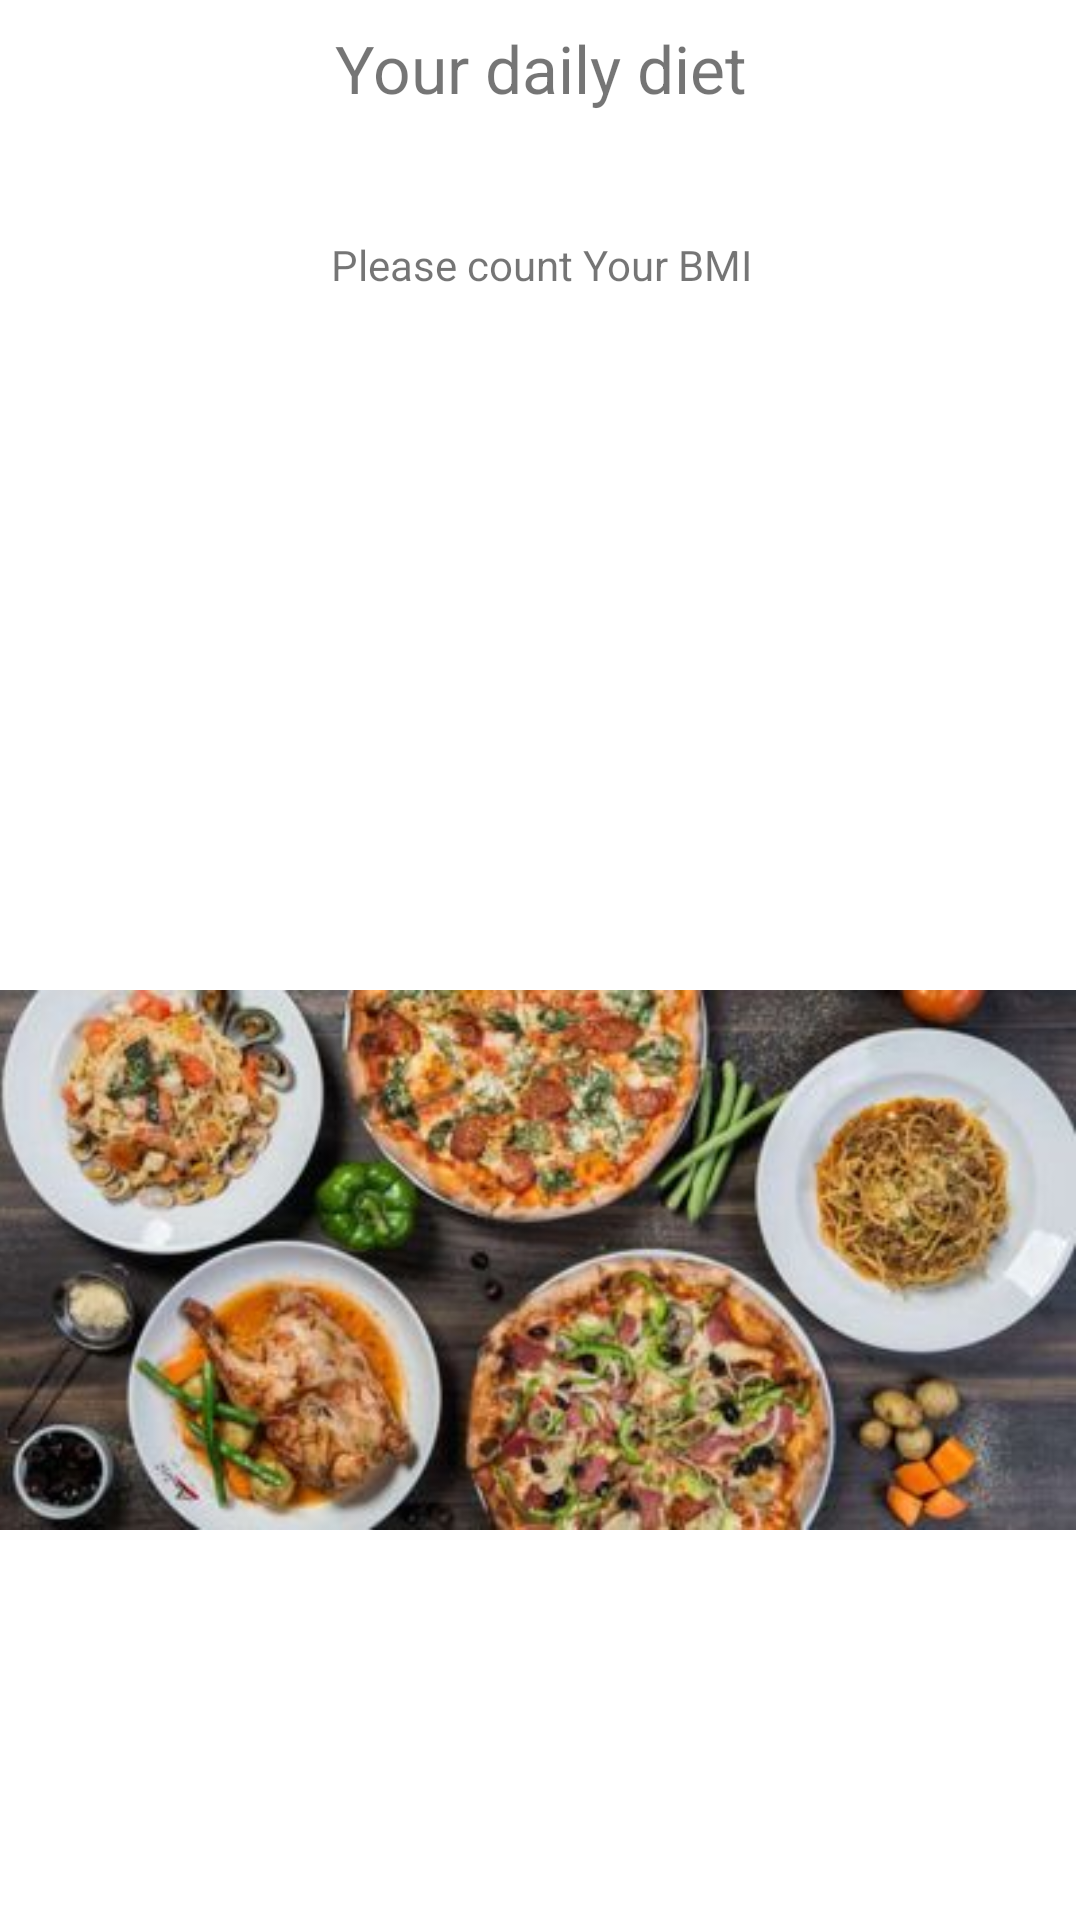

The Android layout XML behind this screen, and the referenced resources:
<!-- AndroidManifest.xml: application theme Theme.KotlinBmi -->
<!-- res/layout/fragment_dashboard.xml -->
<?xml version="1.0" encoding="utf-8"?>
<androidx.constraintlayout.widget.ConstraintLayout xmlns:android="http://schemas.android.com/apk/res/android"
    xmlns:app="http://schemas.android.com/apk/res-auto"
    xmlns:tools="http://schemas.android.com/tools"
    android:layout_width="match_parent"
    android:layout_height="match_parent"
    tools:context=".ui.dashboard.DashboardFragment">

    <TextView
        android:id="@+id/text_dashboard"
        android:layout_width="match_parent"
        android:layout_height="wrap_content"
        android:layout_marginStart="8dp"
        android:layout_marginTop="8dp"
        android:layout_marginEnd="8dp"
        android:text="Your daily diet"
        android:textAlignment="center"
        android:textSize="22sp"
        app:layout_constraintBottom_toBottomOf="parent"
        app:layout_constraintEnd_toEndOf="parent"
        app:layout_constraintHorizontal_bias="0.0"
        app:layout_constraintStart_toStartOf="parent"
        app:layout_constraintTop_toTopOf="parent"
        app:layout_constraintVertical_bias="0.0" />

    <TextView
        android:id="@+id/diet"
        android:layout_width="389dp"
        android:layout_height="278dp"
        android:layout_marginStart="8dp"
        android:layout_marginTop="8dp"
        android:layout_marginEnd="8dp"
        android:text="Please count Your BMI"
        android:textAlignment="center"
        android:textSize="14sp"
        app:layout_constraintBottom_toBottomOf="parent"
        app:layout_constraintEnd_toEndOf="parent"
        app:layout_constraintStart_toStartOf="parent"
        app:layout_constraintTop_toTopOf="parent"
        app:layout_constraintVertical_bias="0.2" />

    <ImageView
        android:id="@+id/diet_photo"
        android:layout_width="wrap_content"
        android:layout_height="wrap_content"
        android:layout_marginStart="8dp"
        android:layout_marginEnd="8dp"
        android:layout_marginBottom="120dp"
        android:src="@drawable/normal"
        android:text="Your daily diet"
        android:textAlignment="center"
        app:layout_constraintBottom_toBottomOf="parent"
        app:layout_constraintEnd_toEndOf="parent"
        app:layout_constraintHorizontal_bias="0.6"
        app:layout_constraintStart_toStartOf="parent" />
</androidx.constraintlayout.widget.ConstraintLayout>
<!-- resources referenced by this layout -->
<resources>
  <!-- drawable normal: jpg bitmap (drawable, 39613 bytes) -->
  <style name="Theme.KotlinBmi" parent="Theme.MaterialComponents.DayNight.DarkActionBar">
          
          <item name="colorPrimary">@color/purple_500</item>
          <item name="colorPrimaryVariant">@color/purple_700</item>
          <item name="colorOnPrimary">@color/white</item>
          
          <item name="colorSecondary">@color/teal_200</item>
          <item name="colorSecondaryVariant">@color/teal_700</item>
          <item name="colorOnSecondary">@color/black</item>
          
          <item name="android:statusBarColor" tools:targetApi="l">?attr/colorPrimaryVariant</item>
          
      </style>
  <!-- not gathered from this repository: default colours our renderer supplied (Android Studio template values) -->
  <color name="purple_500">#FF6200EE</color>
  <color name="purple_700">#FF3700B3</color>
  <color name="teal_200">#FF03DAC5</color>
  <color name="teal_700">#FF018786</color>
  <color name="black">#FF000000</color>
  <color name="white">#FFFFFFFF</color>
</resources>
